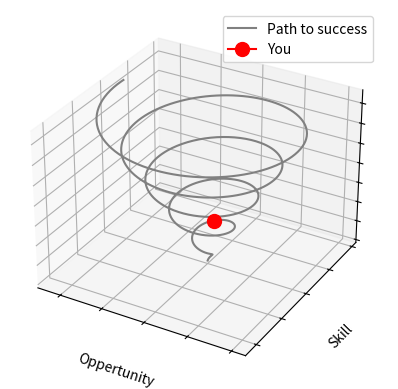

This chart was generated by the following Python code:
import numpy as np
import matplotlib.pyplot as plt

from mpl_toolkits import mplot3d

#Other good resources: https://youtu.be/UO98lJQ3QGI
#plot 3D: https://jakevdp.github.io/PythonDataScienceHandbook/04.12-three-dimensional-plotting.html

fig = plt.figure()
ax = plt.axes(projection='3d')



a=2.
b=3.
marker_size=10
fontsize0=10

plt.clf()
fig = plt.figure()

ax = plt.axes(projection='3d')

# Data for a three-dimensional line
zline = np.linspace(0, 15, 1000)
xline = b*zline*np.sin(a*zline)
yline = b*zline*np.cos(a*zline)
ax.plot3D(xline, yline, zline, 'gray',label='Path to success')
ax.plot([xline[200]], [yline[200]], [zline[200]],'red',marker='o',ms=marker_size,label='You')
ax.set_xlabel('Oppertunity',fontsize=fontsize0)
ax.set_ylabel('Skill',fontsize=fontsize0)
ax.set_zlabel('Effort',fontsize=fontsize0)
ax.set_xticklabels([])
ax.set_yticklabels([])
ax.set_zticklabels([])
plt.legend()

plt.show()

'''
# Data for three-dimensional scattered points
zdata = 15 * np.random.random(100)
xdata = np.sin(zdata) + 0.1 * np.random.randn(100)
ydata = np.cos(zdata) + 0.1 * np.random.randn(100)
ax.scatter3D(xdata, ydata, zdata, c=zdata, cmap='Greens');
'''


